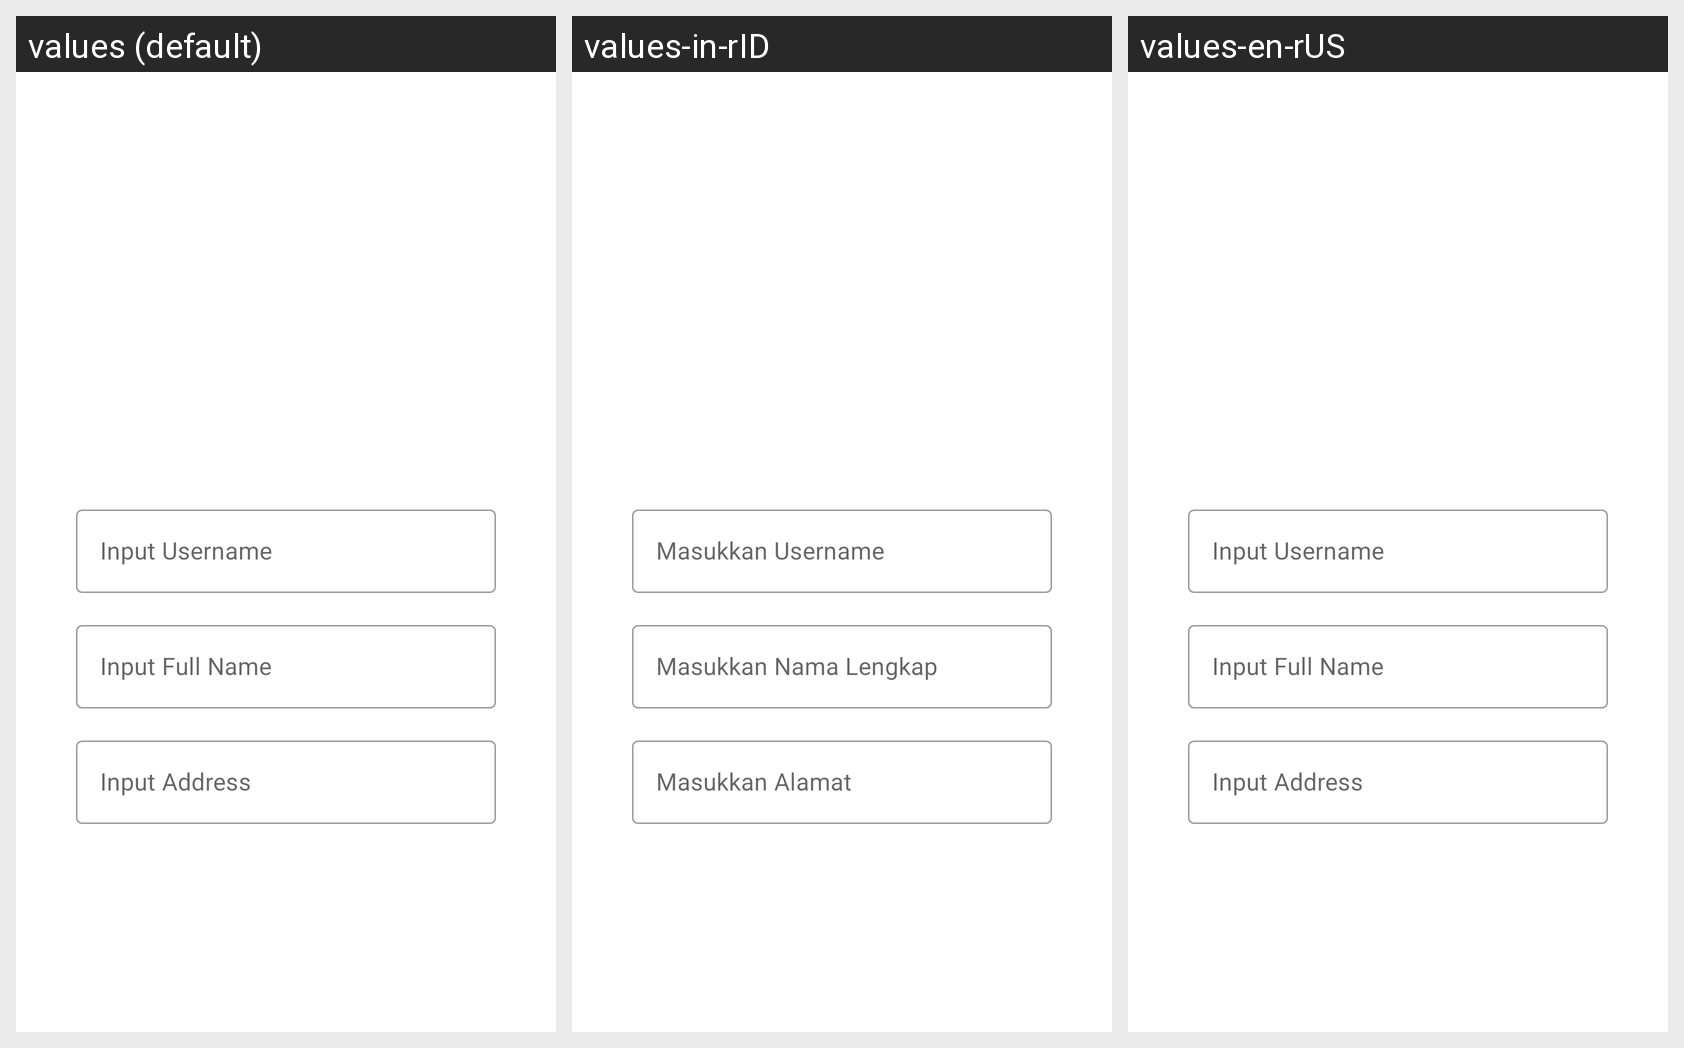

Locale-by-locale string values for the Android screen shown in this grid:
Android screen res/layout/fragment_profile.xml rendered under 3 locales, left to right: values (default), values-in-rID, values-en-rUS. Device: Nexus 5 (rendered at 1080×1920; each locale shown at half size, 540×960, under a caption strip naming it); theme Theme.Challenge7.
Strings drawn on this screen, with the default value and each locale's value (text and hints the layout hard-codes, and strings that could not be matched under every locale, appear in the picture but are not listed):

prompt_username
  values: Input Username
  values-in-rID: Masukkan Username
  values-en-rUS: Input Username

prompt_full_name
  values: Input Full Name
  values-in-rID: Masukkan Nama Lengkap
  values-en-rUS: Input Full Name

prompt_address
  values: Input Address
  values-in-rID: Masukkan Alamat
  values-en-rUS: Input Address
